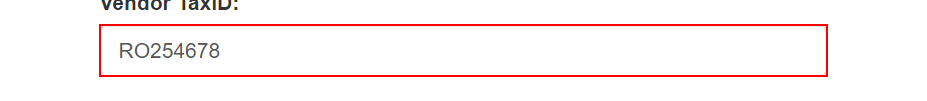
Task: Роботизированная инфраструктура предприятия
Workflow: System1_DownloadMothlyReports

Step 1: type [in_TaxID] into the text box

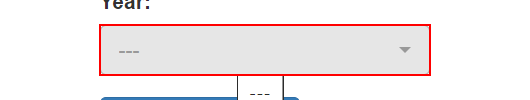
Step 2: select [in_Year] in the button

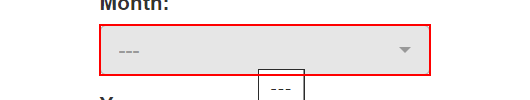
Step 3: select [Month] in the button

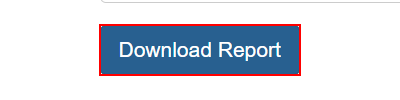
Step 4: click on the button

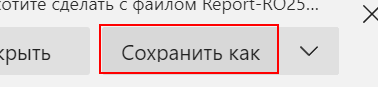
Step 5: find the push button 'Сохранить как' (msedge.exe)

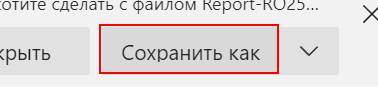
Step 6 [then]: click on the push button 'Сохранить как' (msedge.exe)

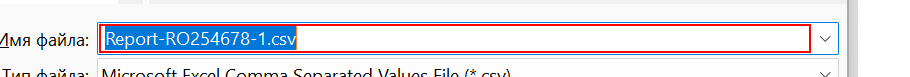
Step 7: type "[FolderPath + Month]" into the combo box 'Имя файла:' in window 'Сохранение' (msedge.exe)

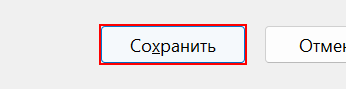
Step 8: click in window 'Сохранение' (msedge.exe)

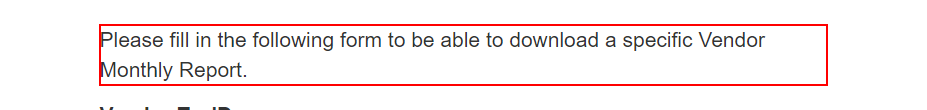
Step 9: click on the paragraph
